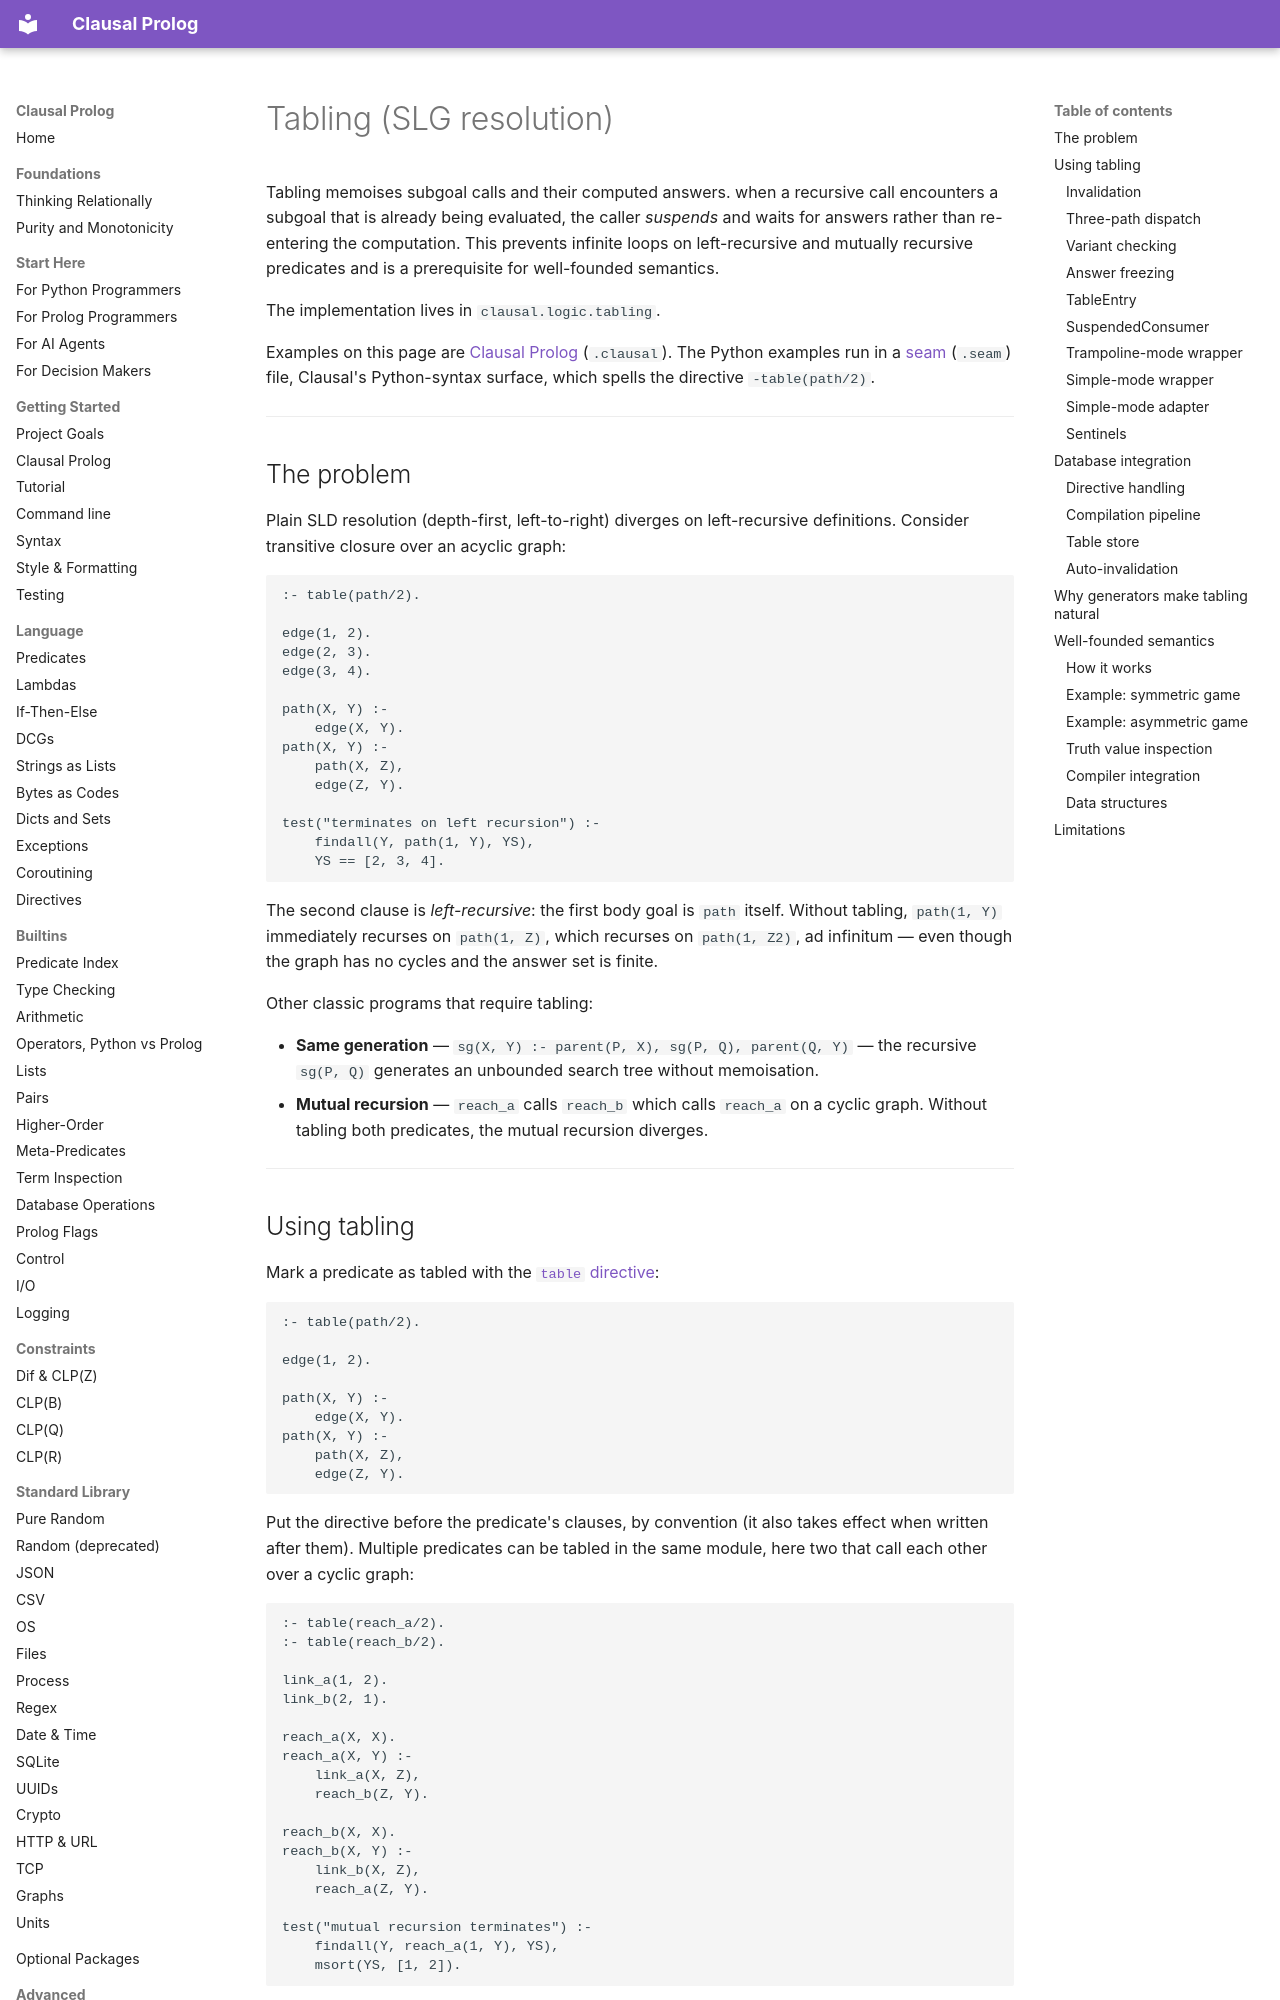

repository: neurosymbolica/clausal-prolog · page: tabling/index.html · generator: mkdocs

# Tabling (SLG resolution)

Tabling memoises subgoal calls and their computed answers. when a recursive call encounters a subgoal that is already being evaluated, the caller *suspends* and waits for answers rather than re-entering the computation. This prevents infinite loops on left-recursive and mutually recursive predicates and is a prerequisite for well-founded semantics.

The implementation lives in `clausal.logic.tabling`.

Examples on this page are [Clausal Prolog](clausal_prolog.md) (`.clausal`). The
Python examples run in a [seam](syntax.md) (`.seam`) file, Clausal's
Python-syntax surface, which spells the directive `-table(path/2)`.

---

## The problem

Plain SLD resolution (depth-first, left-to-right) diverges on left-recursive definitions. Consider transitive closure over an acyclic graph:

```clausal
:- table(path/2).

edge(1, 2).
edge(2, 3).
edge(3, 4).

path(X, Y) :-
    edge(X, Y).
path(X, Y) :-
    path(X, Z),
    edge(Z, Y).

test("terminates on left recursion") :-
    findall(Y, path(1, Y), YS),
    YS == [2, 3, 4].
```

The second clause is *left-recursive*: the first body goal is `path` itself. Without tabling, `path(1, Y)` immediately recurses on `path(1, Z)`, which recurses on `path(1, Z2)`, ad infinitum — even though the graph has no cycles and the answer set is finite.

Other classic programs that require tabling:

- **Same generation** — `sg(X, Y) :- parent(P, X), sg(P, Q), parent(Q, Y)` — the recursive `sg(P, Q)` generates an unbounded search tree without memoisation.
- **Mutual recursion** — `reach_a` calls `reach_b` which calls `reach_a` on a cyclic graph. Without tabling both predicates, the mutual recursion diverges.

---
